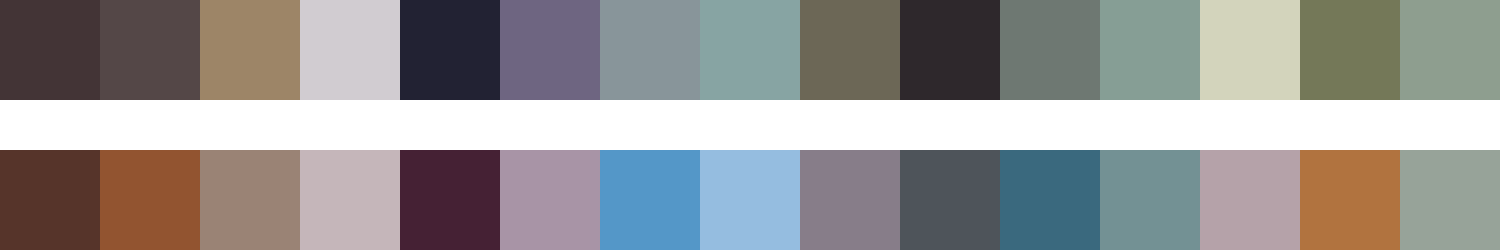

Source data for this figure (header and first rows):
#433436	#544747	#9d8567	#d1ccd1	#222233	#6e6581	#88959a	#87a4a3	#6c6756	#2e282c	#6e7872	#869e95	#d3d4bc	#747858	#8e9e8f
#56342a	#925430	#9a8375	#c5b6ba	#452134	#a894a6	#5497c8	#95bde0	#877d89	#4e545a	#3a697e	#739194	#b5a2a9	#b1733f	#97a399
